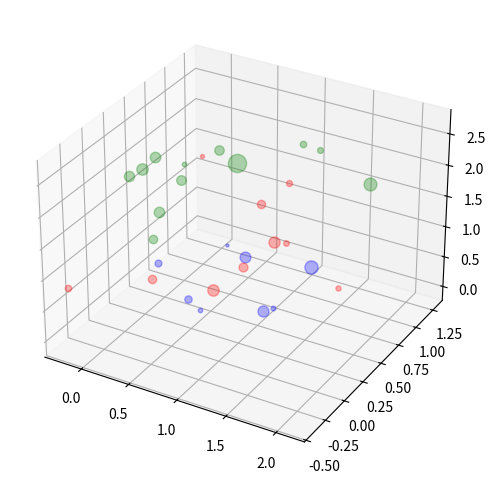

This figure's Python source:
import numpy as np
import matplotlib.pyplot as plt
from mpl_toolkits.mplot3d import Axes3D
import time

# --- TRADUCTOR DE ESCALA (NORMALIZACIÓN INTELIGENTE) ---
class ScaleTranslator:
    """
    El 'Zoom Lens' de la IA.
    Convierte cualquier rango numérico (ej: precios BTC $10k-$100k) 
    al espacio [0,1] donde vive el cerebro geométrico.
    """
    def __init__(self):
        self.min_val = 0
        self.max_val = 1
        self.range = 1
        
    def fit(self, data):
        """Aprende el rango de los datos reales"""
        self.min_val = np.min(data)
        self.max_val = np.max(data)
        self.range = self.max_val - self.min_val
        if self.range == 0: self.range = 1  # Evitar división por cero

    def transform(self, data):
        """Mundo Real → Mundo IA (0-1)"""
        return (data - self.min_val) / self.range

    def inverse_transform(self, data):
        """Mundo IA (0-1) → Mundo Real"""
        return (data * self.range) + self.min_val

def quantize_output(raw_value, tick_size=0.01):
    """
    Snapping Inteligente: Convierte la intuición geométrica (continua) 
    en valores discretos (ej: centavos, pips).
    
    tick_size: Resolución del mundo real
        - 1.0 para lógica booleana (0 o 1)
        - 0.01 para dinero ($0.01 centavos)
        - 0.5 para aproximaciones medias
    """
    return tick_size * np.round(raw_value / tick_size)

# --- CEREBRO VECTORIZADO (MÁXIMA VELOCIDAD) ---
class DynamicCausalBrain:
    def __init__(self, n_neurons=20, A_dc=1.618):
        self.A_dc = A_dc
        self.n_neurons = n_neurons
        self.genome = [] 
        self.reset_genome()

    def reset_genome(self):
        # Genoma como matriz (N, 5) para vectorización
        self.genome = []
        for _ in range(self.n_neurons):
            gene = np.concatenate([
                np.random.uniform(0, 1, 2),   # x, y
                np.random.uniform(0, 2.5, 1), # z (Contexto)
                [np.random.uniform(0.1, 0.5)],# Radio
                [np.random.uniform(0.0, 1.0)] # Peso
            ])
            self.genome.append(gene)
        self.genome = np.array(self.genome)

    def predict(self, points):
        # Vectorized Prediction (Cientos de veces más rápido)
        # points: (P, 3)
        # centers: (N, 3)
        if len(self.genome) == 0: return np.zeros(len(points))
        
        centers = self.genome[:, :3]
        radii = self.genome[:, 3] * self.A_dc
        weights = self.genome[:, 4]
        
        # Broadcasting: (P, 1, 3) - (1, N, 3) -> (P, N, 3)
        diff = points[:, None, :] - centers[None, :, :]
        dists = np.linalg.norm(diff, axis=2) # (P, N)
        
        # Overlap = max(0, 1 - dist/radius)
        # Evitar división por cero
        safe_radii = np.maximum(radii, 1e-6)
        overlap = np.maximum(0, 1 - dists / safe_radii[None, :]) # (P, N)
        
        # Weighted activation
        activations = overlap * weights[None, :] # (P, N)
        
        # Max aggregation per point
        # Si no hay activacion, 0
        return np.max(activations, axis=1)

    def add_neurons(self, n_new):
        for _ in range(n_new):
            gene = np.concatenate([
                np.random.uniform(0, 1, 2),
                np.random.uniform(0, 2.5, 1),
                [np.random.uniform(0.1, 0.5)],
                [np.random.uniform(0.0, 1.0)]
            ])
            self.genome = np.vstack([self.genome, gene])

# --- ENTRENADOR INCREMENTAL ---
def train_task(brain, X, y, task_name, generations=1000, pop_size=50):
    print(f"\n🧠 Entrenando Tarea: {task_name}...")
    start_t = time.time()
    
    current_best_genome = np.copy(brain.genome)
    best_fitness = -np.inf
    history = []

    for gen in range(generations):
        # Mutación Vectorizada (Más limpia)
        # Creamos población (Pop, N, 5)
        # Pero es más fácil iterar para mantener la lógica de "selección"
        
        population = []
        # Elitismo: Mantenemos el mejor sin cambios
        population.append(current_best_genome)
        
        # Generar mutantes
        for _ in range(pop_size - 1):
            mutant = np.copy(current_best_genome)
            if np.random.rand() < 0.9: 
                mask = np.random.rand(*mutant.shape) < 0.1
                noise = np.random.normal(0, 0.1, size=mutant.shape)
                mutant[mask] += noise[mask]
                mutant[:, 3] = np.abs(mutant[:, 3])
            population.append(mutant)

        # Evaluar
        best_gen_fitness = -np.inf
        best_gen_genome = None
        
        # Aquí todavía loopeamos population (50 no es grave), 
        # pero predict() adentro ya es vectorizado y rápido.
        for ind_genome in population:
            brain.genome = ind_genome
            preds = brain.predict(X)
            mse = np.mean((y - preds)**2)
            fitness = -mse 
            
            if fitness > best_gen_fitness:
                best_gen_fitness = fitness
                best_gen_genome = ind_genome

        # Update Global Best
        if best_gen_fitness > best_fitness:
            best_fitness = best_gen_fitness
            current_best_genome = np.copy(best_gen_genome)
            
        history.append(-best_fitness)
        
        if gen % 200 == 0 or gen == generations-1:
            print(f"  [Gen {gen}] Error (MSE): {-best_fitness:.5f}")

    brain.genome = current_best_genome
    print(f"✅ {task_name} Completado en {time.time()-start_t:.1f}s. Error Final: {-best_fitness:.5f}")
    return history

def get_math_data(operation="SUM", n_samples=100, value_range=(0, 1)):
    """
    Genera datos matemáticos RAW (sin normalizar).
    
    Args:
        operation: "SUM" o "SUB"
        n_samples: Cantidad de ejemplos
        value_range: Rango de valores (min, max)
    
    Returns:
        inputs: Array (N, 3) con [a, b, context]
        targets: Array (N,) con resultados reales (a+b o a-b)
    """
    min_val, max_val = value_range
    a = np.random.uniform(min_val, max_val, n_samples)
    b = np.random.uniform(min_val, max_val, n_samples)
    
    inputs = []
    targets = []
    
    for i in range(n_samples):
        if operation == "SUM":
            inputs.append([a[i], b[i], 0.0])  # Context 0 = Suma
            targets.append(a[i] + b[i])  # SUMA REAL (no normalizada)
        elif operation == "SUB":
            inputs.append([a[i], b[i], 1.0])  # Context 1 = Resta
            targets.append(a[i] - b[i])  # RESTA REAL (no normalizada)
    
    return np.array(inputs), np.array(targets)

def get_math_data_normalized(operation="SUM", n_samples=100, value_range=(0, 1)):
    """
    Genera datos matemáticos y los normaliza usando ScaleTranslator.
    
    Returns:
        X_norm: Inputs normalizados (N, 3)
        y_norm: Targets normalizados (N,)
        scaler_input: ScaleTranslator para inputs (columnas a, b)
        scaler_output: ScaleTranslator para targets
    """
    # Generar datos raw
    inputs_raw, targets_raw = get_math_data(operation, n_samples, value_range)
    
    # Crear scalers
    scaler_input = ScaleTranslator()
    scaler_output = ScaleTranslator()
    
    # Fit scalers en los datos raw
    # Para inputs: solo normalizamos las columnas a y b (no el context)
    scaler_input.fit(inputs_raw[:, :2].flatten())  # Todos los valores de a y b
    scaler_output.fit(targets_raw)
    
    # Transform
    X_norm = inputs_raw.copy()
    X_norm[:, 0] = scaler_input.transform(inputs_raw[:, 0])  # Normalizar 'a'
    X_norm[:, 1] = scaler_input.transform(inputs_raw[:, 1])  # Normalizar 'b'
    # X_norm[:, 2] ya es el context (0 o 1), no se normaliza
    
    y_norm = scaler_output.transform(targets_raw)
    
    return X_norm, y_norm, scaler_input, scaler_output

def run_math_class():
    brain = DynamicCausalBrain(n_neurons=15, A_dc=1.618)
    
    # --- FASE 1: ENTRENAR SUMA CON NORMALIZACIÓN ---
    print("\n🔬 Generando datos de SUMA normalizados...")
    X_sum_norm, y_sum_norm, scaler_sum_input, scaler_sum_output = get_math_data_normalized(
        "SUM", n_samples=100, value_range=(0, 1)
    )
    
    train_task(brain, X_sum_norm, y_sum_norm, "SUMA (Normalizada)", generations=1000)
    
    # --- FASE 2: AGREGAR NEURONAS Y ENTRENAR RESTA ---
    print("\n✨ Agregando nuevas neuronas...")
    brain.add_neurons(15) 
    
    print("\n🔬 Generando datos de RESTA normalizados...")
    X_sub_norm, y_sub_norm, scaler_sub_input, scaler_sub_output = get_math_data_normalized(
        "SUB", n_samples=100, value_range=(0, 1)
    )
    
    # Dataset Mixto (REPASO)
    X_mixed = np.vstack([X_sum_norm, X_sub_norm])
    y_mixed = np.concatenate([y_sum_norm, y_sub_norm])
    
    train_task(brain, X_mixed, y_mixed, "RESTA + REPASO SUMA (Normalizada)", generations=100)

    # --- EVALUACIÓN IN-DISTRIBUTION ---
    print("\n🎓 EXAMEN FINAL DE MATEMÁTICA VOLUMÉTRICA (In-Distribution)")
    
    # Casos de prueba en el rango [0,1]
    test_cases_in_dist = [
        (0.2, 0.2, 0.0, "0.2 + 0.2"),
        (0.8, 0.1, 0.0, "0.8 + 0.1"),
        (1.0, 1.0, 0.0, "1.0 + 1.0"),
        (0.5, 0.5, 1.0, "0.5 - 0.5"),
        (0.9, 0.1, 1.0, "0.9 - 0.1"),
    ]
    
    correct_count = 0
    for a, b, context, desc in test_cases_in_dist:
        # Normalizar input usando el scaler de entrenamiento
        if context == 0.0:  # Suma
            norm_a = scaler_sum_input.transform(np.array([a]))[0]
            norm_b = scaler_sum_input.transform(np.array([b]))[0]
            input_vec = np.array([[norm_a, norm_b, context]])
            pred_norm = brain.predict(input_vec)[0]
            pred_real = scaler_sum_output.inverse_transform(np.array([pred_norm]))[0]
            expected = a + b
        else:  # Resta
            norm_a = scaler_sub_input.transform(np.array([a]))[0]
            norm_b = scaler_sub_input.transform(np.array([b]))[0]
            input_vec = np.array([[norm_a, norm_b, context]])
            pred_norm = brain.predict(input_vec)[0]
            pred_real = scaler_sub_output.inverse_transform(np.array([pred_norm]))[0]
            expected = a - b
        
        # Quantizar para eliminar ruido (mantener 2 decimales para in-dist)
        pred_clean = quantize_output(pred_real, tick_size=0.01)
        error = abs(pred_clean - expected)
        status = "✅" if error < 0.05 else "❌"
        if error < 0.05: correct_count += 1
        print(f"{status} {desc:<15} | Pred: {pred_clean:.2f} | Target: {expected:.2f} | Error: {error:.4f}")
    
    print(f"\n📊 Score In-Distribution: {correct_count}/{len(test_cases_in_dist)} ({correct_count/len(test_cases_in_dist)*100:.0f}%)")
    
    # --- PRUEBA DE ESCALABILIDAD (NÚMEROS GIGANTES) ---
    print("\n🚀 PRUEBA DE ESCALABILIDAD CON TRADUCTOR DE ESCALA (50 Operaciones Aleatorias)")
    print("   (Usando normalización dinámica para cada rango)")
    
    # Generar 50 casos aleatorios con diferentes rangos
    np.random.seed(42)  # Para reproducibilidad
    ood_cases = []
    
    # Rangos variados
    ranges = [
        (10, 100),           # Pequeños
        (100, 1000),         # Medianos
        (1000, 10000),       # Grandes
        (10000, 100000),     # Muy grandes
        (100000, 1000000),   # Gigantes
    ]
    
    for _ in range(50):
        # Elegir rango aleatorio
        min_r, max_r = ranges[np.random.randint(0, len(ranges))]
        
        # Generar números aleatorios en ese rango
        a = np.random.uniform(min_r, max_r)
        b = np.random.uniform(min_r, max_r)
        
        # Elegir operación aleatoria (0=Suma, 1=Resta)
        context = float(np.random.choice([0.0, 1.0]))
        
        if context == 0.0:
            desc = f"{int(a)} + {int(b)}"
        else:
            desc = f"{int(a)} - {int(b)}"
        
        ood_cases.append((a, b, context, desc))
    
    # Evaluar los 50 casos
    correct_ood = 0
    errors = []
    failed_cases = []  # Para guardar los casos donde falló
    
    for a, b, context, desc in ood_cases:
        # Crear scaler temporal para este rango específico
        temp_scaler_input = ScaleTranslator()
        temp_scaler_output = ScaleTranslator()
        
        # Fit en el rango de estos números específicos
        temp_scaler_input.fit(np.array([a, b]))
        
        if context == 0.0:  # Suma
            expected = a + b
        else:  # Resta
            expected = a - b
        
        temp_scaler_output.fit(np.array([expected]))
        
        # Normalizar
        norm_a = temp_scaler_input.transform(np.array([a]))[0]
        norm_b = temp_scaler_input.transform(np.array([b]))[0]
        input_vec = np.array([[norm_a, norm_b, context]])
        
        # Predicción
        pred_norm = brain.predict(input_vec)[0]
        
        # Desnormalizar
        pred_real = temp_scaler_output.inverse_transform(np.array([pred_norm]))[0]
        
        # Redondear a entero
        pred_int = int(round(pred_real))
        expected_int = int(round(expected))
        
        error_pct = abs(pred_int - expected_int) / abs(expected_int) * 100 if expected_int != 0 else 0
        errors.append(error_pct)
        
        if error_pct < 10:
            correct_ood += 1
            status = "✅"
        else:
            status = "❌"
            # Guardar caso fallido
            failed_cases.append({
                'desc': desc,
                'pred': pred_int,
                'expected': expected_int,
                'error': error_pct
            })
        
        # Mostrar solo los primeros 10 para no saturar
        if len([e for e in errors if e is not None]) <= 10:
            print(f"{status} {desc:<25} | Pred: {pred_int:>10} | Target: {expected_int:>10} | Error: {error_pct:>5.1f}%")
    
    # Resumen estadístico
    print(f"\n{'='*70}")
    print(f"📊 RESUMEN DE ESCALABILIDAD (50 operaciones OOD)")
    print(f"{'='*70}")
    print(f"✅ Correctas (Error < 10%): {correct_ood}/50 ({correct_ood/50*100:.1f}%)")
    print(f"📈 Error Promedio: {np.mean(errors):.2f}%")
    print(f"📉 Error Mínimo: {np.min(errors):.2f}%")
    print(f"📊 Error Máximo: {np.max(errors):.2f}%")
    print(f"🎯 Error Mediano: {np.median(errors):.2f}%")
    
    # Mostrar casos donde falló
    if failed_cases:
        print(f"\n{'='*70}")
        print(f"❌ CASOS FALLIDOS (Error >= 10%): {len(failed_cases)}")
        print(f"{'='*70}")
        for case in failed_cases:
            print(f"❌ {case['desc']:<25} | Pred: {case['pred']:>10} | Target: {case['expected']:>10} | Error: {case['error']:>5.1f}%")
    else:
        print(f"\n🎉 ¡PERFECTO! No hubo errores >= 10%")


    
    # Visualization (simplified/safe)
    try:
        fig = plt.figure(figsize=(12, 6))
        ax = fig.add_subplot(111, projection='3d')
        for neuron in brain.genome:
            x, y, z, r, w = neuron
            if z < 0.5: color = 'blue'
            elif z < 1.5: color = 'red'
            else: color = 'green'
            ax.scatter(x, y, z, s=r*100, c=color, alpha=0.3) # Scatter es mas rapido que wireframe
        plt.savefig('test_logic_v4_result.png')
        print("\nGráfico guardado: test_logic_v4_result.png")
    except Exception as e:
        print(f"Error plot: {e}")

if __name__ == "__main__":
    run_math_class()
